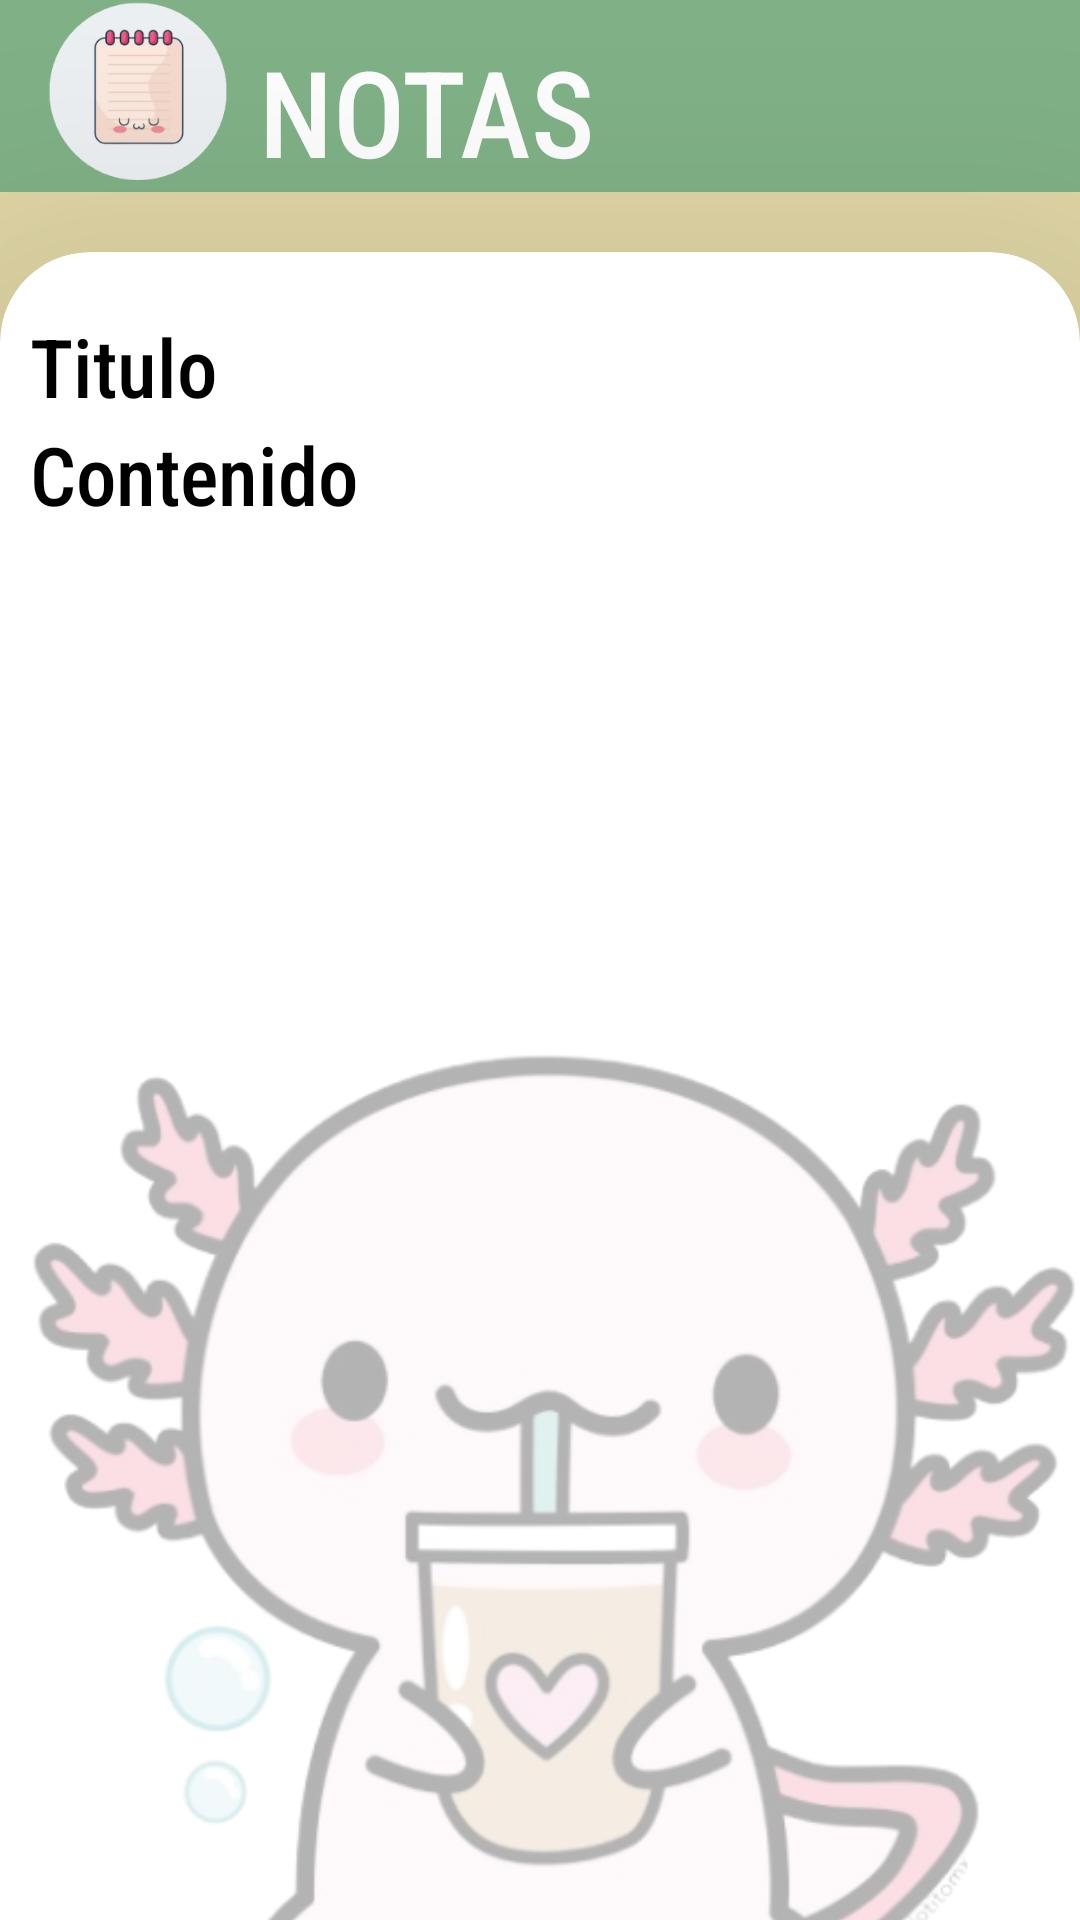

Write the Android layout XML for this screen, with the resource values it uses.
<!-- AndroidManifest.xml: application theme Theme.PF_inter -->
<!-- res/layout/activity_cardview.xml -->
<?xml version="1.0" encoding="utf-8"?>
<LinearLayout
    xmlns:android="http://schemas.android.com/apk/res/android"
    xmlns:app="http://schemas.android.com/apk/res-auto"
    xmlns:tools="http://schemas.android.com/tools"
    android:id="@+id/main"
    android:layout_width="match_parent"
    android:layout_height="match_parent"
    tools:context=".cardview"
    android:orientation="vertical"
    android:background="@color/amarillo"
    >

    <LinearLayout
        android:layout_width="match_parent"
        android:layout_height="wrap_content"
        android:background="@color/verde"
        >
        <include
            android:id="@+id/toolbar"
            layout="@layout/toolbar" />
    </LinearLayout>

    <androidx.cardview.widget.CardView
        android:layout_width="360dp"
        android:layout_height="606dp"
        android:layout_gravity="center"
        android:layout_margin="20dp"
        app:cardCornerRadius="30dp"
        app:cardElevation="70dp"
        >

        <ImageView
            android:layout_width="370dp"
            android:layout_height="match_parent"
            android:alpha=".30"
            android:scaleType="fitEnd"
            android:src="@drawable/ajolotito" />

        <LinearLayout
            android:layout_width="match_parent"
            android:layout_height="496dp"
            android:layout_marginStart="10dp"
            android:orientation="vertical">

            <TextView
                android:id="@+id/Titulo_card"
                android:layout_width="wrap_content"
                android:layout_height="wrap_content"
                android:layout_marginTop="20dp"
                android:fontFamily="sans-serif-condensed-medium"
                android:text="Titulo"
                android:textColor="@color/black"
                android:textSize="27sp" />

            <TextView
                android:id="@+id/Contenido_card"
                android:layout_width="wrap_content"
                android:layout_height="wrap_content"
                android:fontFamily="sans-serif-condensed-medium"
                android:text="Contenido"
                android:textColor="@color/black"
                android:textSize="27sp" />

        </LinearLayout>
    </androidx.cardview.widget.CardView>


</LinearLayout>
<!-- res/layout/toolbar.xml (included above) -->
<?xml version="1.0" encoding="utf-8"?>
<androidx.appcompat.widget.Toolbar
    xmlns:android="http://schemas.android.com/apk/res/android"
    android:layout_width="match_parent"
    android:layout_height="match_parent"

    >

    <LinearLayout
        android:layout_width="match_parent"
        android:layout_height="wrap_content"
        android:orientation="horizontal"
        android:background="@color/verde"
        >

        <ImageView
            android:layout_width="60dp"
            android:layout_height="60dp"
            android:src="@drawable/logo"
            android:contentDescription="@string/logo"
            />
        <TextView
            android:layout_width="wrap_content"
            android:layout_height="wrap_content"
            android:text="@string/notas"
            android:textColor="@color/white"
            android:textSize="40sp"
            android:layout_marginStart="10dp"
            android:layout_marginTop="10dp"
            android:fontFamily="sans-serif-condensed-medium"
           android:textAlignment="center"
            />


    </LinearLayout>



</androidx.appcompat.widget.Toolbar>
<!-- resources referenced by this layout -->
<resources>
  <color name="amarillo">#e1d7a6</color>
  <color name="black">#FF000000</color>
  <color name="verde">#81b287</color>
  <color name="white">#FFFFFFFF</color>
  <!-- drawable ajolotito: png bitmap (drawable, 178803 bytes) -->
  <!-- drawable logo: png bitmap (drawable, 19873 bytes) -->
  <string name="logo">logo</string>
  <string name="notas">NOTAS</string>
  <style name="Theme.PF_inter" parent="Base.Theme.PF_inter" />
  <style name="Base.Theme.PF_inter" parent="Theme.Material3.DayNight.NoActionBar">
          
          
      </style>
</resources>
